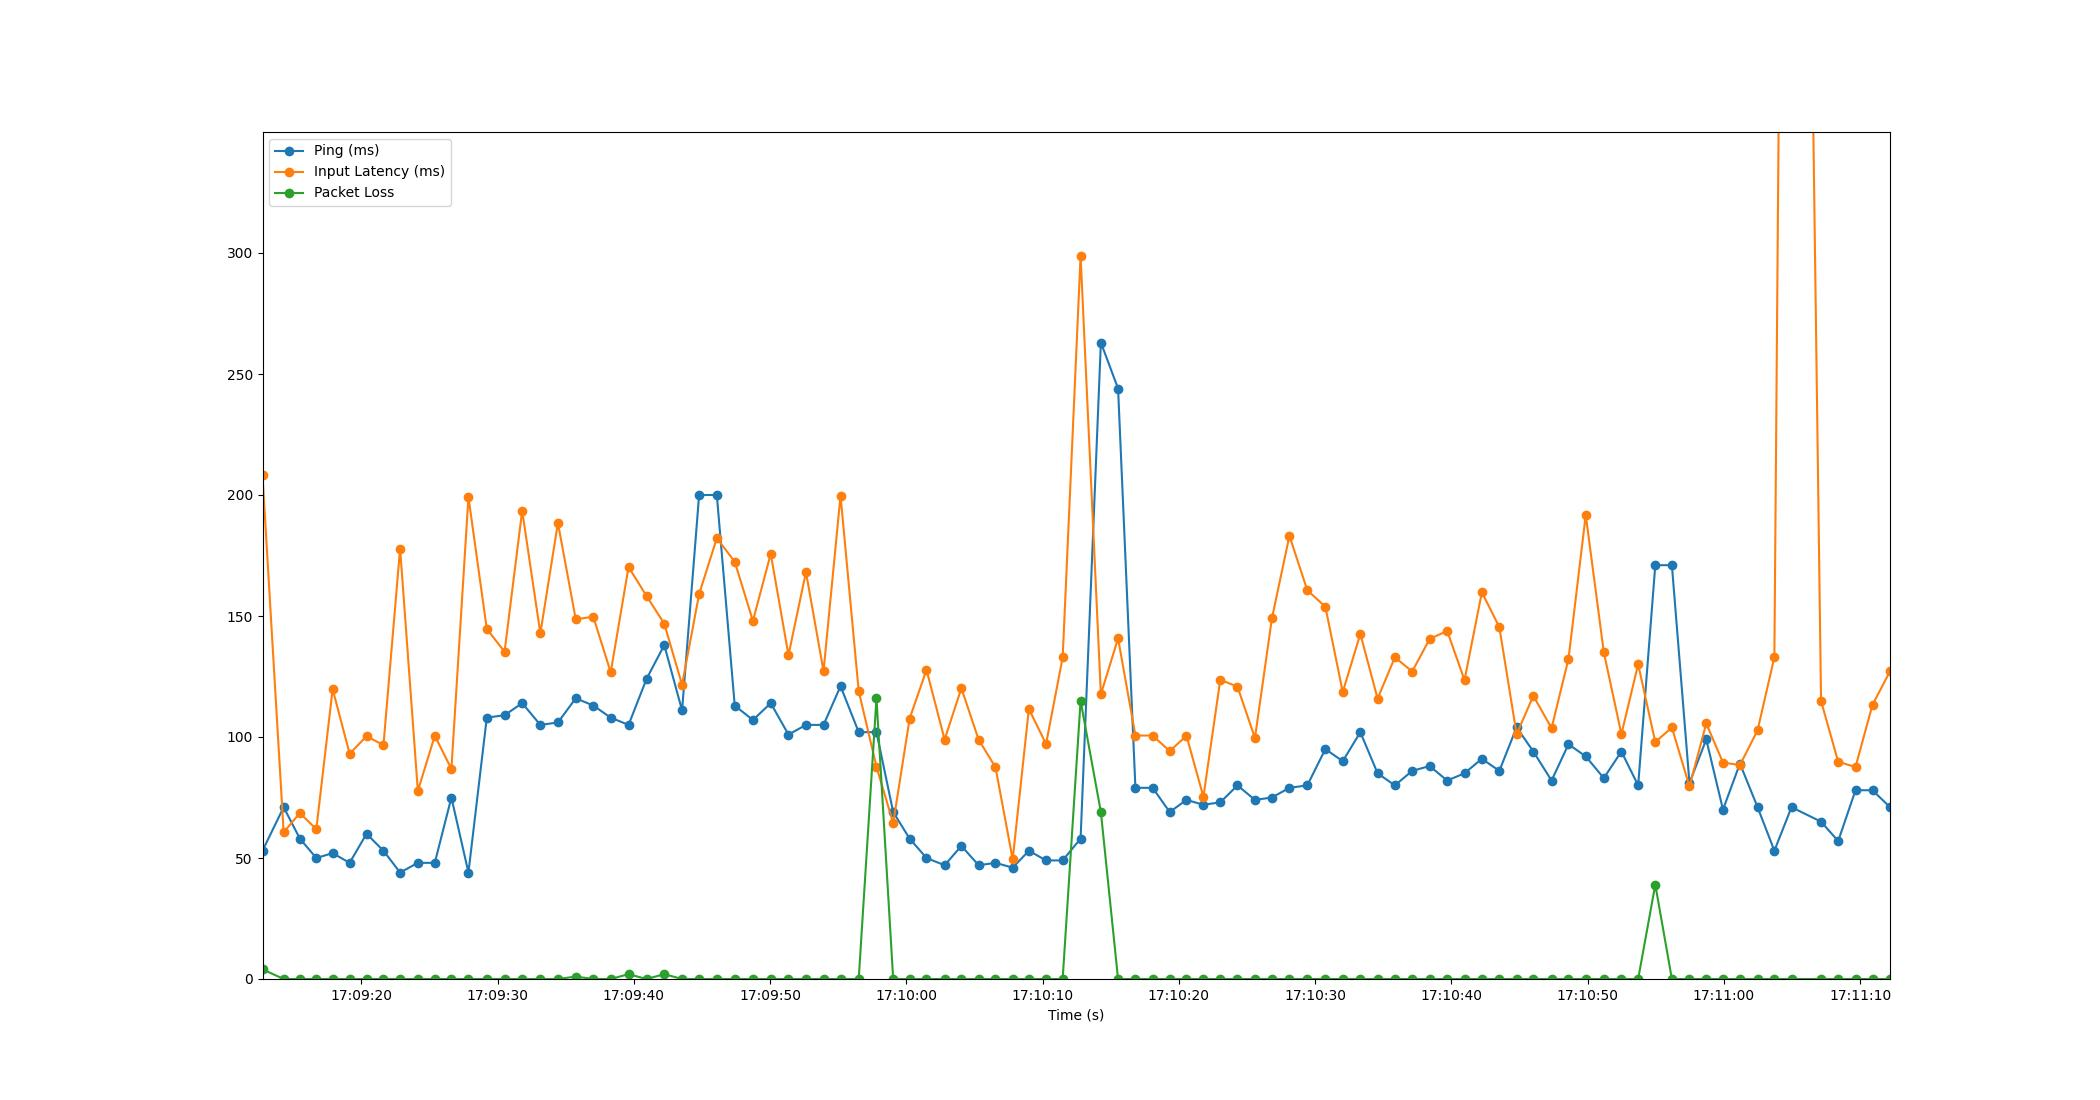

Source data for this figure (header and first rows):
Time, Timestamp, Ping, Packet Loss, Input Latency
4.76837158203125e-06, 2023-07-12 17:09:12.746648, 53, 4, 208.1
1.553, 2023-07-12 17:09:14.299735, 71, 0, 60.58
2.742, 2023-07-12 17:09:15.488532, 58, 0, 68.61
3.949, 2023-07-12 17:09:16.695688, 50, 0, 61.9
5.147, 2023-07-12 17:09:17.893919, 52, 0, 119.8
6.395, 2023-07-12 17:09:19.141817, 48, 0, 93.1
7.636, 2023-07-12 17:09:20.382876, 60, 0, 100.3
8.878, 2023-07-12 17:09:21.624445, 53, 0, 96.66
10.1, 2023-07-12 17:09:22.844872, 44, 0, 177.9
11.4, 2023-07-12 17:09:24.148826, 48, 0, 77.72
12.64, 2023-07-12 17:09:25.391474, 48, 0, 100.5
13.86, 2023-07-12 17:09:26.610525, 75, 0, 86.83
15.11, 2023-07-12 17:09:27.860841, 44, 0, 199.2
16.46, 2023-07-12 17:09:29.208619, 108, 0, 144.7
17.77, 2023-07-12 17:09:30.512092, 109, 0, 135.2
19.06, 2023-07-12 17:09:31.804827, 114, 0, 193.5
20.39, 2023-07-12 17:09:33.138364, 105, 0, 142.8
21.68, 2023-07-12 17:09:34.428371, 106, 0, 188.5
22.99, 2023-07-12 17:09:35.738050, 116, 1, 148.6
24.28, 2023-07-12 17:09:37.022379, 113, 0, 149.7
25.56, 2023-07-12 17:09:38.303672, 108, 0, 126.7
26.87, 2023-07-12 17:09:39.611947, 105, 2, 170.3
28.19, 2023-07-12 17:09:40.932852, 124, 0, 158.3
29.49, 2023-07-12 17:09:42.232835, 138, 2, 146.8
30.79, 2023-07-12 17:09:43.539355, 111, 0, 121.6
32.04, 2023-07-12 17:09:44.791038, 200, 0, 159.1
33.34, 2023-07-12 17:09:46.090135, 200, 0, 182.2
34.66, 2023-07-12 17:09:47.404812, 113, 0, 172.4
35.99, 2023-07-12 17:09:48.739707, 107, 0, 148
37.3, 2023-07-12 17:09:50.046879, 114, 0, 175.7
38.6, 2023-07-12 17:09:51.348835, 101, 0, 133.8
39.89, 2023-07-12 17:09:52.632590, 105, 0, 168.2
41.18, 2023-07-12 17:09:53.921893, 105, 0, 127.2
42.42, 2023-07-12 17:09:55.169410, 121, 0, 199.7
43.76, 2023-07-12 17:09:56.504183, 102, 0, 119
45.06, 2023-07-12 17:09:57.806783, 102, 116, 87.74
46.29, 2023-07-12 17:09:59.034091, 69, 0, 64.37
47.49, 2023-07-12 17:10:00.240875, 58, 0, 107.6
48.73, 2023-07-12 17:10:01.479058, 50, 0, 127.7
50.06, 2023-07-12 17:10:02.808814, 47, 0, 98.95
51.29, 2023-07-12 17:10:04.038788, 55, 0, 120.2
52.56, 2023-07-12 17:10:05.306321, 47, 0, 98.9
53.8, 2023-07-12 17:10:06.542606, 48, 0, 87.48
55.06, 2023-07-12 17:10:07.804836, 46, 0, 49.43
56.25, 2023-07-12 17:10:08.993060, 53, 0, 111.6
57.51, 2023-07-12 17:10:10.252796, 49, 0, 97.1
58.73, 2023-07-12 17:10:11.472564, 49, 0, 132.9
60.04, 2023-07-12 17:10:12.787946, 58, 115, 298.8
61.53, 2023-07-12 17:10:14.276641, 263, 69, 117.7
62.79, 2023-07-12 17:10:15.538503, 244, 0, 140.7
64.07, 2023-07-12 17:10:16.812103, 79, 0, 100.6
65.33, 2023-07-12 17:10:18.076437, 79, 0, 100.6
66.58, 2023-07-12 17:10:19.329002, 69, 0, 94.18
67.81, 2023-07-12 17:10:20.558955, 74, 0, 100.5
69.05, 2023-07-12 17:10:21.801521, 72, 0, 75.32
70.29, 2023-07-12 17:10:23.040810, 73, 0, 123.6
71.56, 2023-07-12 17:10:24.302236, 80, 0, 120.8
72.84, 2023-07-12 17:10:25.584694, 74, 0, 99.58
74.08, 2023-07-12 17:10:26.828862, 75, 0, 149
75.37, 2023-07-12 17:10:28.115693, 79, 0, 183.1
... 34 more rows
